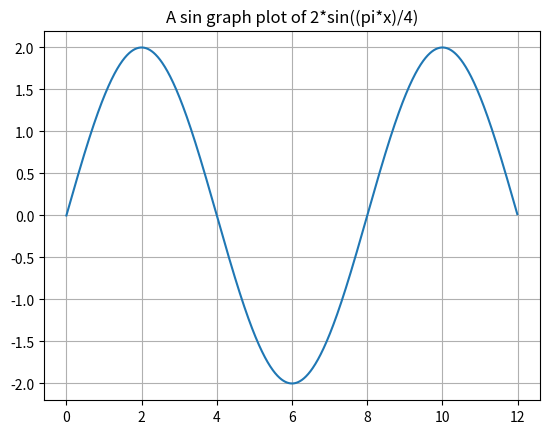

Write Python code to recreate this figure.
import matplotlib.pyplot as pt
import numpy as np
 
x = np.arange(0.0,12.0,0.01)
sinGraph = 2*np.sin((np.pi/4)*x)

pt.plot(x,sinGraph)
 
pt.title('A sin graph plot of 2*sin((pi*x)/4)')
pt.grid(True)
pt.savefig("sin.png")
pt.show()